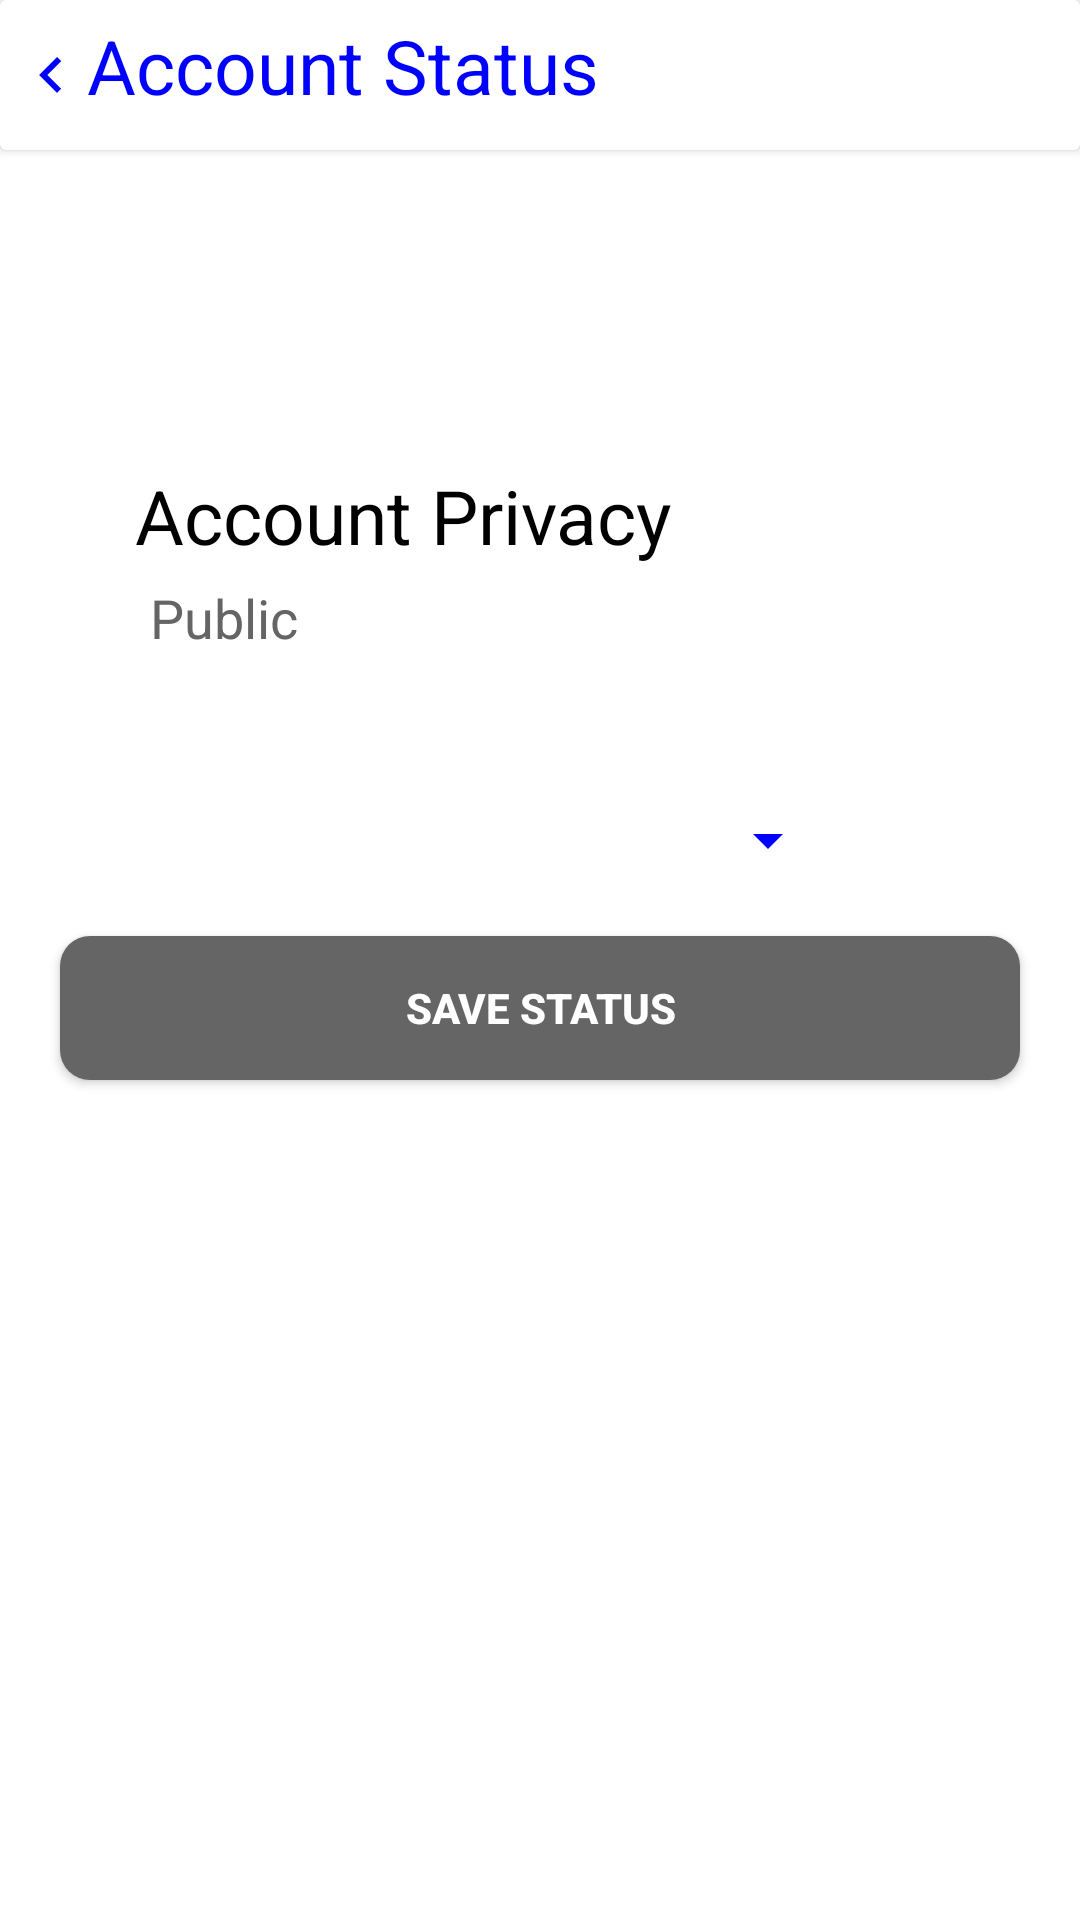

Android layout source for this screen:
<!-- AndroidManifest.xml: activity theme Theme.AppCompat.DayNight.NoActionBar -->
<!-- res/layout/activity_privacy.xml -->
<?xml version="1.0" encoding="utf-8"?>
<LinearLayout xmlns:android="http://schemas.android.com/apk/res/android"
    xmlns:app="http://schemas.android.com/apk/res-auto"
    xmlns:tools="http://schemas.android.com/tools"
    android:layout_width="match_parent"
    android:layout_height="match_parent"
    android:orientation="vertical"
    android:background="@color/white"
    android:id="@+id/privacy"
    tools:context=".PrivacyActivity">

    <androidx.cardview.widget.CardView
        android:layout_width="match_parent"
        android:layout_height="50dp"
        app:cardBackgroundColor="@color/white"
        android:layout_marginBottom="100dp">


        <TextView
            android:id="@+id/back_privacy"
            android:layout_width="wrap_content"
            android:layout_height="match_parent"
            android:layout_gravity="center_vertical"
            android:drawableStart="@drawable/baseline_keyboard_arrow_left_24"
            android:padding="5dp"
            android:paddingStart="5dp"
            android:text="Account Status"
            android:textColor="#0000FF"
            android:textSize="25sp" />


    </androidx.cardview.widget.CardView>
    <TextView
        android:layout_width="match_parent"
        android:layout_height="wrap_content"
        android:text="Account Privacy"
        android:textSize="25sp"
        android:textColor="@color/black"
        android:layout_marginStart="40dp"
        android:padding="5dp"/>

    <TextView
        android:layout_width="match_parent"
        android:layout_height="wrap_content"
        android:text="Public"
        android:textSize="18sp"
        android:layout_marginStart="50dp"
        android:id="@+id/tv_status"
        android:textColor="@color/dark_grey"/>



        <Spinner
            android:layout_width="200dp"
            android:layout_height="wrap_content"
            android:id="@+id/spinner"
            android:layout_marginTop="50dp"
            android:backgroundTint="#0000FF"
            android:layout_gravity="center"
            />


    <Button
        android:layout_width="match_parent"
        android:layout_height="wrap_content"
        android:text="Save Status"
        android:id="@+id/btn_privacy"
        android:textColor="@color/white"
        android:background="@drawable/button_back"
        android:layout_margin="20dp"
        android:textStyle="bold"
        />

</LinearLayout>
<!-- resources referenced by this layout -->
<resources>
  <color name="black">#FF000000</color>
  <color name="dark_grey">#656565</color>
  <color name="white">#FFFFFFFF</color>
  <!-- drawable baseline_keyboard_arrow_left_24 (drawable) -->
  <vector android:autoMirrored="true" android:height="24dp"
      android:viewportHeight="24"
      android:viewportWidth="24" android:width="24dp" xmlns:android="http://schemas.android.com/apk/res/android">
      <path android:fillColor="#0000FF" android:pathData="M15.41,16.59L10.83,12l4.58,-4.59L14,6l-6,6 6,6 1.41,-1.41z"/>
  </vector>
  <!-- drawable button_back (drawable) -->
  <?xml version="1.0" encoding="utf-8"?>
  <shape xmlns:android="http://schemas.android.com/apk/res/android">
  
      <solid android:color="@color/dark_grey"/>
      <corners android:radius="10dp"/>
  </shape>
</resources>
